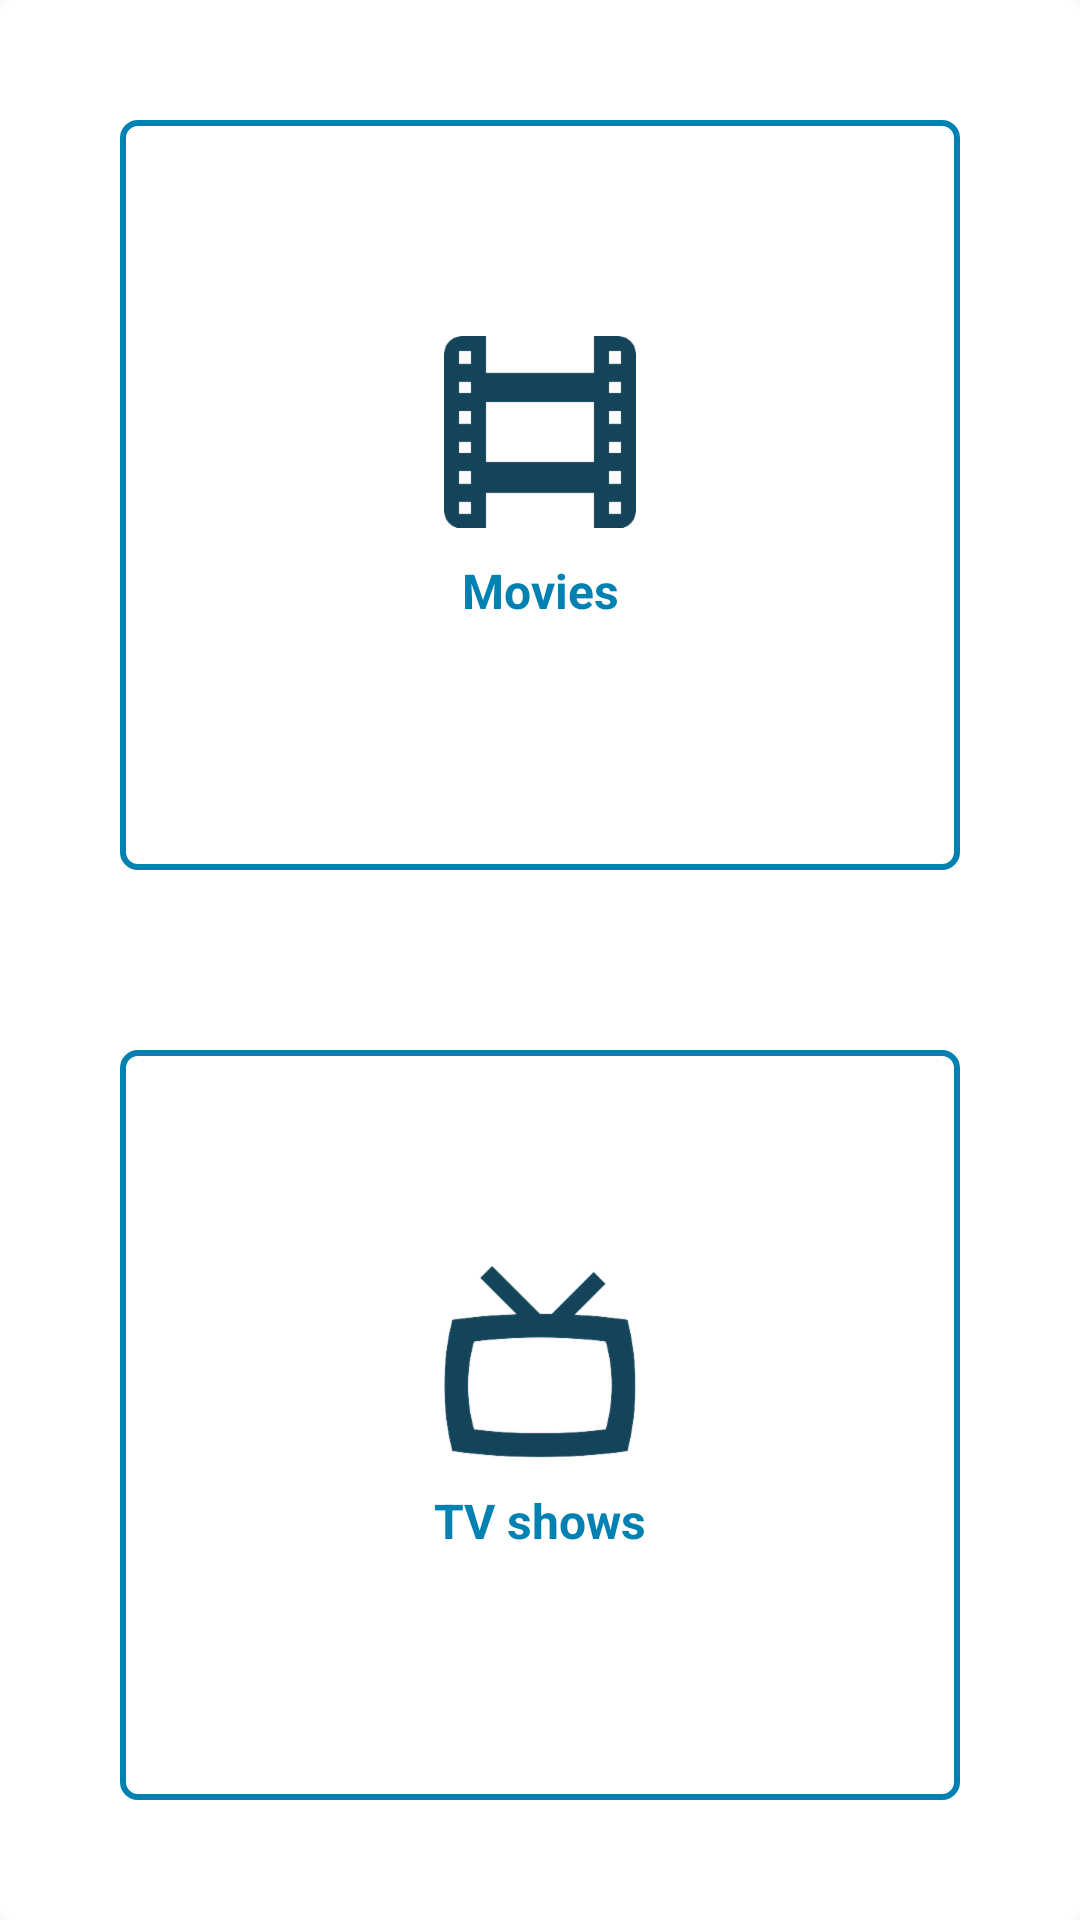

This screen was rendered from an Android layout file. Write that file and the resources it references.
<!-- AndroidManifest.xml: application theme Theme.AppCompat.Light.NoActionBar -->
<!-- res/layout/dialog_options.xml -->
<?xml version="1.0" encoding="utf-8"?>
<LinearLayout
        xmlns:android="http://schemas.android.com/apk/res/android"
        xmlns:tools="http://schemas.android.com/tools" android:layout_width="300dp"
        android:layout_height="400dp"
        android:layout_margin="25dp"
        android:padding="10dp"
        android:gravity="center"
        android:layout_gravity="center"
        android:background="@drawable/bg_white_rectangle_radius"
        android:orientation="vertical">

    <LinearLayout
            android:id="@+id/linear_movie"
            android:layout_width="match_parent"
            android:layout_height="0dp"
            android:layout_weight="1"
            android:layout_margin="30dp"
            android:gravity="center"
            android:orientation="vertical"
            android:background="@drawable/bg_white_rectangle_blue_radius"
            tools:ignore="UselessLeaf">

        <ImageView
                android:layout_width="match_parent"
                android:layout_height="wrap_content"
                android:contentDescription="@string/image_movie"
                android:src="@drawable/movie"/>

        <TextView
                android:layout_width="match_parent"
                android:layout_height="wrap_content"
                android:layout_margin="10dp"
                android:textColor="@color/blue"
                android:gravity="center"
                android:textSize="@dimen/text_title"
                android:textStyle="bold"
                android:text="@string/movies"/>

    </LinearLayout>

    <LinearLayout
            android:id="@+id/linear_tv"
            android:layout_width="match_parent"
            android:layout_height="0dp"
            android:layout_weight="1"
            android:layout_margin="30dp"
            android:gravity="center"
            android:orientation="vertical"
            android:background="@drawable/bg_white_rectangle_blue_radius"
            tools:ignore="UselessLeaf">

        <ImageView
                android:layout_width="match_parent"
                android:layout_height="wrap_content"
                android:contentDescription="@string/image_tv"
                android:src="@drawable/tv"/>

        <TextView
                android:layout_width="match_parent"
                android:layout_height="wrap_content"
                android:layout_margin="10dp"
                android:textColor="@color/blue"
                android:gravity="center"
                android:textSize="@dimen/text_title"
                android:textStyle="bold"
                android:text="@string/tv_series"/>

    </LinearLayout>

</LinearLayout>
<!-- resources referenced by this layout -->
<resources>
  <color name="blue">#0081B2</color>
  <dimen name="text_title">16sp</dimen>
  <!-- drawable bg_white_rectangle_blue_radius (drawable) -->
  <?xml version="1.0" encoding="utf-8"?>
  <shape xmlns:android="http://schemas.android.com/apk/res/android"
         android:padding="10dp"
         android:shape="rectangle">
  
    <solid android:color="@color/white" />
  
    <stroke
            android:width="2dip"
            android:color="@color/blue" />
  
    <corners
            android:bottomLeftRadius="5dp"
            android:bottomRightRadius="5dp"
            android:topLeftRadius="5dp"
            android:topRightRadius="5dp" />
  
  </shape>
  <!-- drawable bg_white_rectangle_radius (drawable) -->
  <?xml version="1.0" encoding="utf-8"?>
  <shape xmlns:android="http://schemas.android.com/apk/res/android"
         android:padding="10dp"
         android:shape="rectangle">
  
    <solid android:color="@color/white" />
  
    <stroke
            android:width="0dip"
            android:color="@color/white" />
  
    <corners
            android:bottomLeftRadius="5dp"
            android:bottomRightRadius="5dp"
            android:topLeftRadius="5dp"
            android:topRightRadius="5dp" />
  
  </shape>
  <!-- drawable movie: png bitmap (drawable-hdpi, 1508 bytes) -->
  <!-- drawable tv: png bitmap (drawable-hdpi, 4767 bytes) -->
  <string name="image_movie">Image movie</string>
  <string name="image_tv">Image tv</string>
  <string name="movies">Movies</string>
  <string name="tv_series">TV shows</string>
  <!-- not gathered from this repository: default colours our renderer supplied (Android Studio template values) -->
  <color name="white">#FFFFFFFF</color>
</resources>
